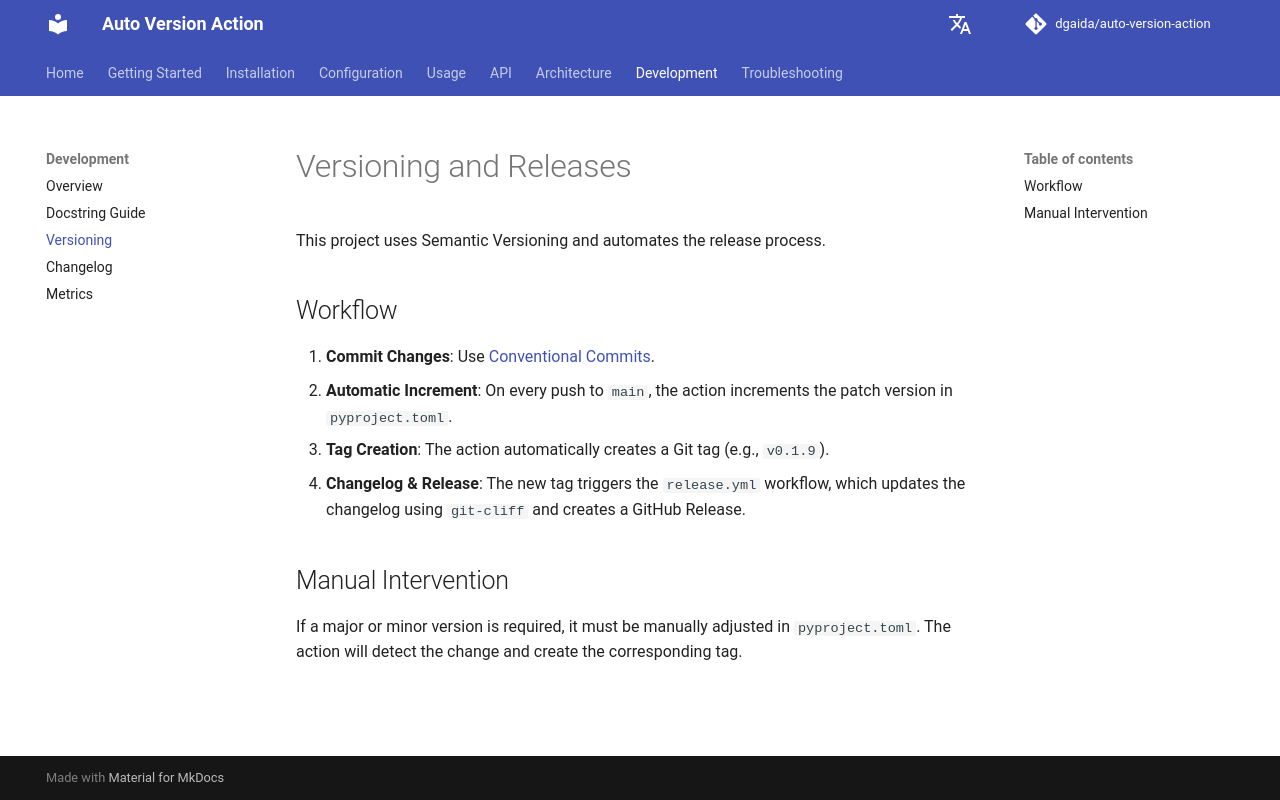

repository: dgaida/auto-version-action · page: dev/en/development/versioning/index.html · generator: mkdocs

# Versioning and Releases

This project uses Semantic Versioning and automates the release process.

## Workflow

1. **Commit Changes**: Use [Conventional Commits](https://www.conventionalcommits.org/).  
2. **Automatic Increment**: On every push to `main`, the action increments the patch version in `pyproject.toml`.  
3. **Tag Creation**: The action automatically creates a Git tag (e.g., `v0.1.9`).  
4. **Changelog & Release**: The new tag triggers the `release.yml` workflow, which updates the changelog using `git-cliff` and creates a GitHub Release.  

## Manual Intervention

If a major or minor version is required, it must be manually adjusted in `pyproject.toml`. The action will detect the change and create the corresponding tag.
